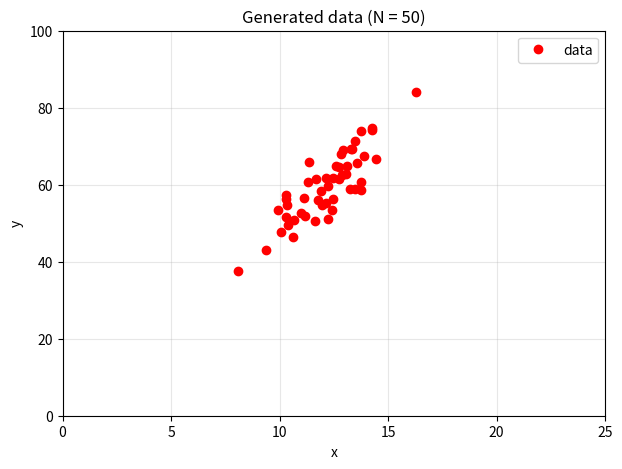
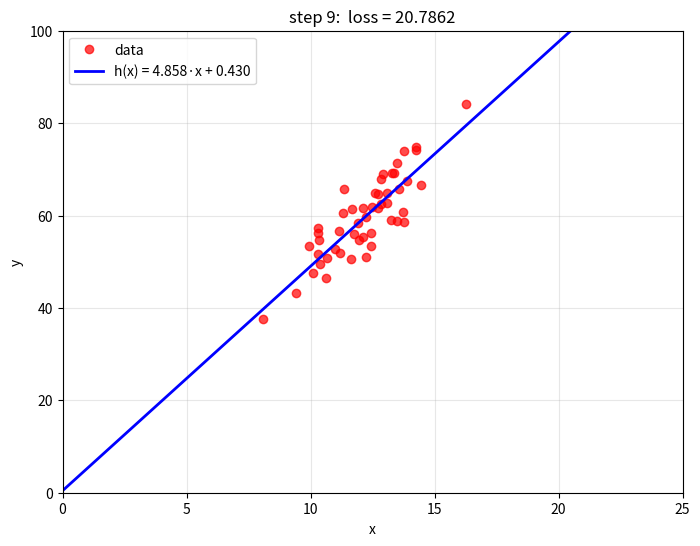

Recreate these plots in Python, in order.
"""
선형회귀 학습 — TensorFlow 없이 NumPy로 구현
원본 TF 1.x 코드를 동등하게 재구현하면서, GD 갱신을
수동으로 작성하여 학습 과정의 투명성을 확보.

수치해석 강의용
"""
import numpy as np
import matplotlib.pyplot as plt

# 재현성을 위한 시드 (결과를 일관되게 보여주려면 고정)
rng = np.random.default_rng(42)


# ============================================================
# 1. 데이터 생성
# ============================================================
def data_generation(num_points):
    """
    합성 데이터: y = 5x + noise

    x ~ N(2, 2²) + 10  →  대략 [10, 14] 범위에 68%
    y = 5x + 2·N(0, 3²) →  진짜 기울기는 5, 노이즈가 섞임
    """
    x_data = rng.normal(2, 2, num_points) + 10
    y_data = x_data * 5 + rng.normal(0, 3, num_points) * 2
    return x_data, y_data


# ============================================================
# 2. 데이터 시각화 (학습 전)
# ============================================================
def data_draw(x_data, y_data):
    plt.figure(figsize=(7, 5))
    plt.plot(x_data, y_data, 'ro', label='data')
    plt.xlim([0, 25])
    plt.ylim([0, 100])
    plt.xlabel('x')
    plt.ylabel('y')
    plt.title(f'Generated data (N = {len(x_data)})')
    plt.grid(True, alpha=0.3)
    plt.legend()
    plt.show()


# ============================================================
# 3. 경사하강법 학습 — NumPy로 직접
# ============================================================
def data_learning(x_data, y_data, lr=0.0015, n_steps=10, animate=True):
    """
    선형 모델 y = W·x + b 의 W, b를 GD로 학습.

    MSE 손실:           L = (1/N) · Σ (W·xᵢ + b - yᵢ)²
    그래디언트 (해석):  ∂L/∂W = (2/N) · Σ xᵢ·(W·xᵢ + b - yᵢ)
                       ∂L/∂b = (2/N) · Σ (W·xᵢ + b - yᵢ)
    """
    # ---- 초기화 (원본 TF 코드와 동등) ----
    W = rng.uniform(-1.0, 1.0)   # tf.Variable(tf.random_uniform([1], -1, 1))
    b = 0.0                       # tf.Variable(tf.zeros([1]))
    N = len(x_data)

    print(f'초기값:  W = {W:.6f},  b = {b:.6f}')
    print('-' * 60)

    # 학습 진행 애니메이션 셋업
    if animate:
        plt.ion()
        fig, ax = plt.subplots(figsize=(8, 6))

    history = []

    for step in range(n_steps):
        # ---- Forward: 예측과 손실 ----
        y_pred = W * x_data + b
        residual = y_pred - y_data
        loss = np.mean(residual ** 2)

        # ---- Backward: 해석적 그래디언트 ----
        grad_W = 2.0 * np.mean(residual * x_data)
        grad_b = 2.0 * np.mean(residual)

        # ---- Update: 파라미터 갱신 ----
        W -= lr * grad_W
        b -= lr * grad_b

        history.append((step, W, b, loss))
        print(f'step {step:2d}   W = {W:8.4f}   b = {b:8.4f}   loss = {loss:8.4f}')

        # ---- 시각화: 같은 figure에 누적 ----
        if animate:
            ax.clear()
            ax.plot(x_data, y_data, 'ro', label='data', alpha=0.7)
            x_line = np.array([0, 25])
            ax.plot(x_line, W * x_line + b, 'b-', linewidth=2,
                    label=f'h(x) = {W:.3f}·x + {b:.3f}')
            ax.set_xlim([0, 25])
            ax.set_ylim([0, 100])
            ax.set_xlabel('x')
            ax.set_ylabel('y')
            ax.set_title(f'step {step}:  loss = {loss:.4f}')
            ax.grid(True, alpha=0.3)
            ax.legend(loc='upper left')
            plt.pause(0.5)

    print('-' * 60)
    print(f'최종:    W = {W:.6f},  b = {b:.6f}')
    print(f'(참고: 진짜 기울기 ≈ 5, 진짜 절편 ≈ 0)')

    if animate:
        plt.ioff()
        plt.show()

    return W, b, history


# ============================================================
# 4. 메인
# ============================================================
if __name__ == '__main__':
    num_points = 50

    # (1) 데이터 생성
    x_data, y_data = data_generation(num_points)

    # (2) 학습 전 데이터 확인
    data_draw(x_data, y_data)

    # (3) 경사하강법 학습
    W_final, b_final, history = data_learning(
        x_data, y_data,
        lr=0.0015,    # 적절한 학습률 (10 step으로 수렴)
        n_steps=10,
        animate=True
    )
